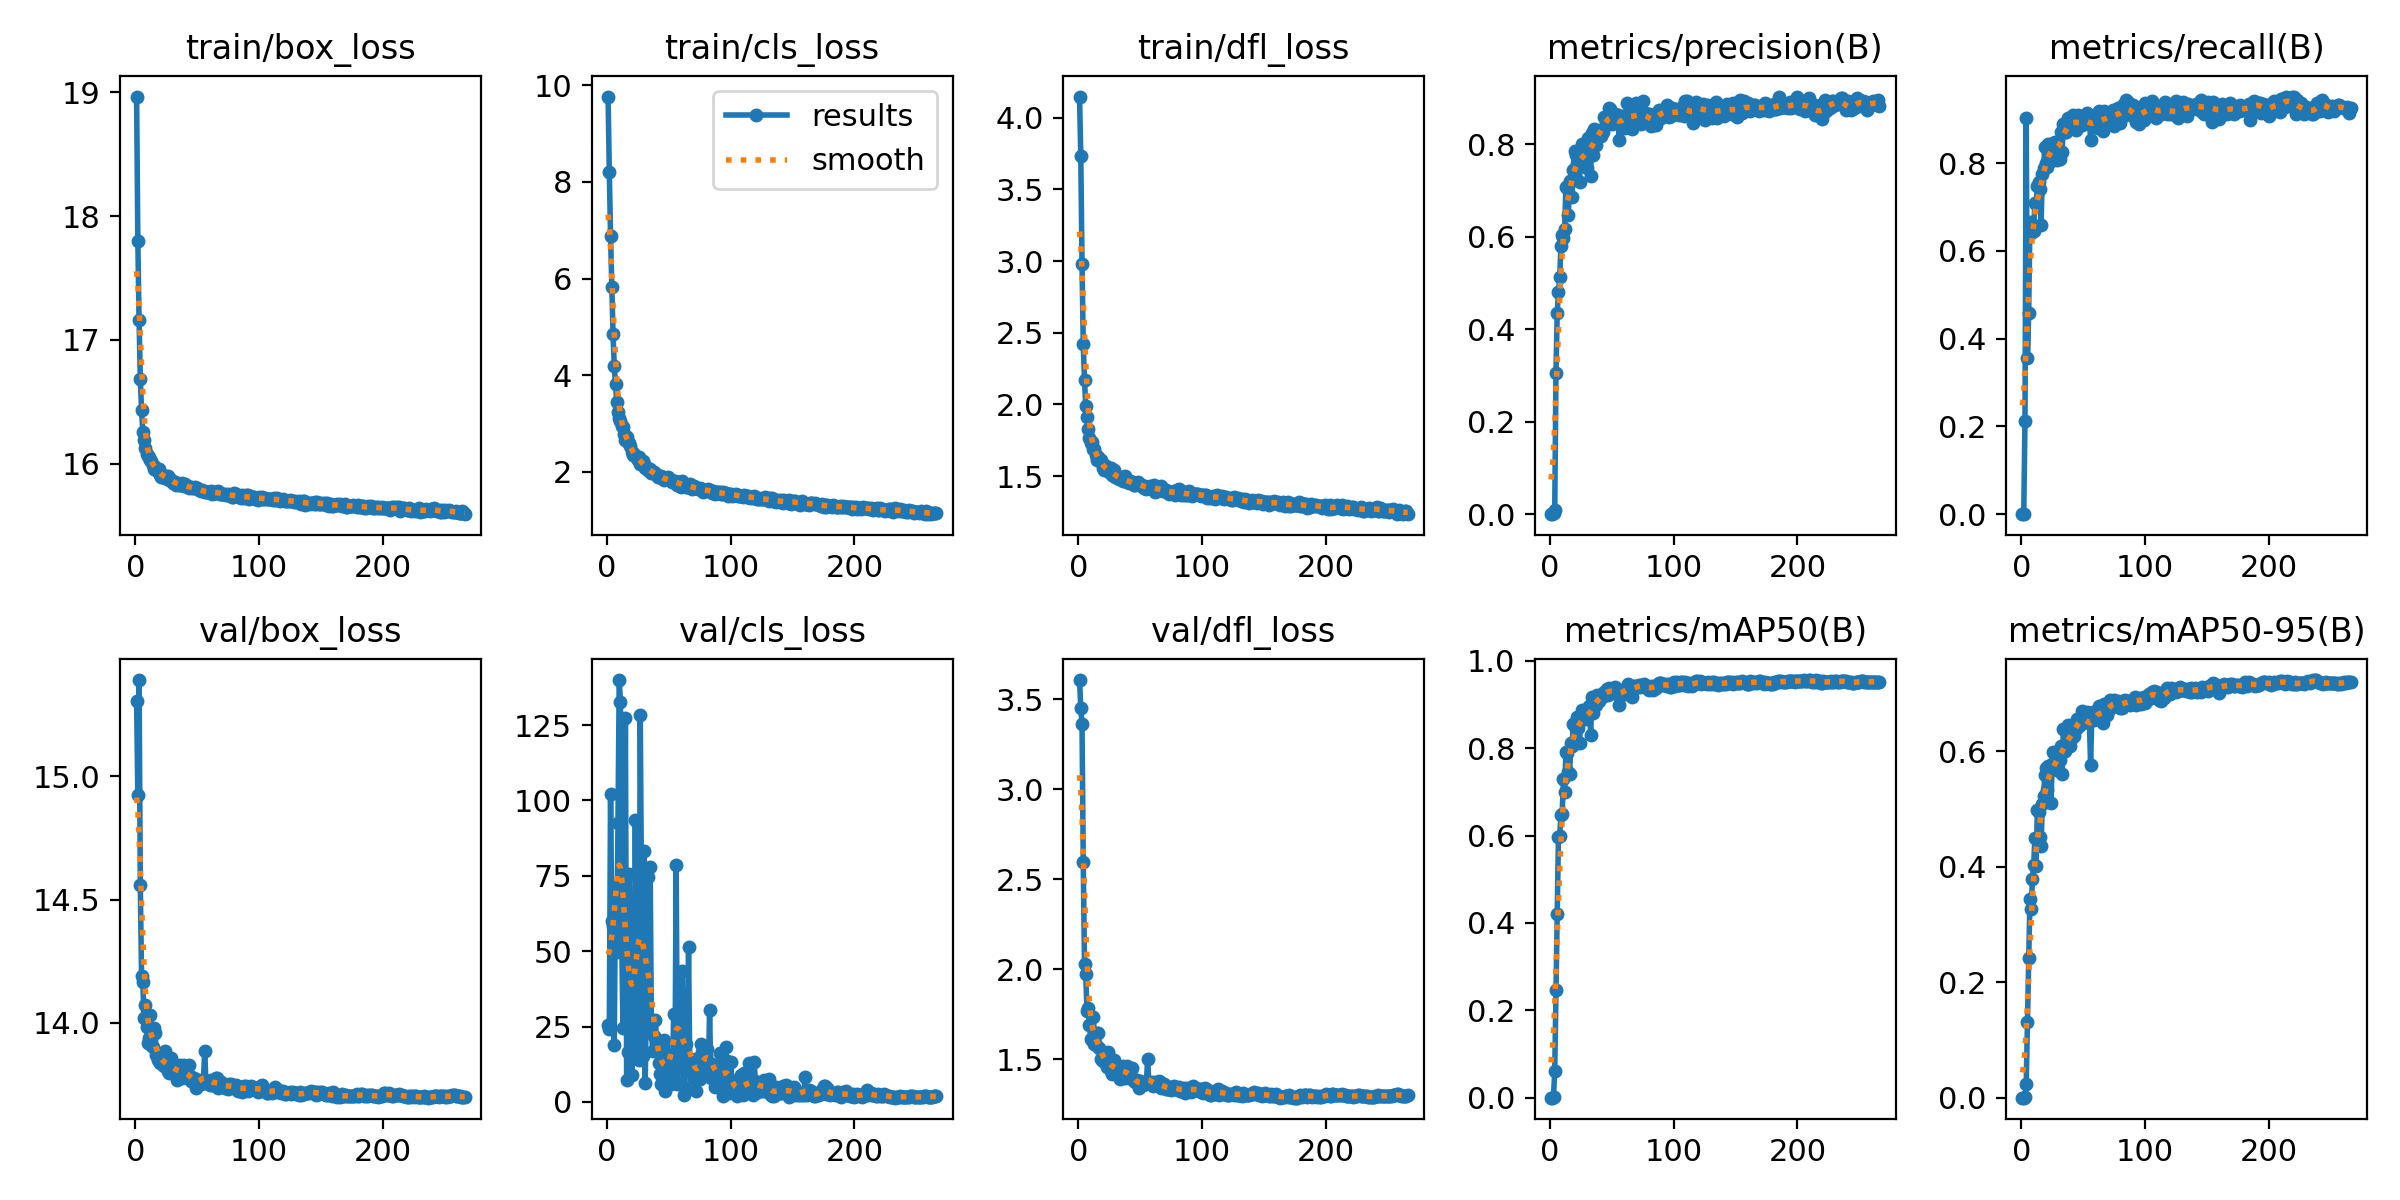

Source data for this figure (header and first rows):
epoch, train/box_loss, train/cls_loss, train/dfl_loss, metrics/precision(B), metrics/recall(B), metrics/mAP50(B), metrics/mAP50-95(B), val/box_loss, val/cls_loss, val/dfl_loss, lr/pg0, lr/pg1, lr/pg2
1, 18.96, 9.765, 4.147, 0, 0, 0, 0, 15.3, 25.5, 3.605, 0.0002285, 0.0002285, 0.0002285
2, 17.8, 8.207, 3.729, 0, 0, 0, 0, 14.92, 24.11, 3.452, 0.0004626, 0.0004626, 0.0004626
3, 17.16, 6.881, 2.981, 0.00256, 0.2114, 0.00158, 0.0004, 15.39, 102.1, 3.361, 0.0006951, 0.0006951, 0.0006951
4, 16.69, 5.835, 2.419, 0.00893, 0.9035, 0.06129, 0.02351, 14.56, 59.95, 2.593, 0.0007069, 0.0007069, 0.0007069
5, 16.44, 4.853, 2.172, 0.305, 0.3569, 0.2465, 0.1309, 14.19, 58.23, 2.03, 0.0007046, 0.0007046, 0.0007046
6, 16.26, 4.183, 1.986, 0.4357, 0.4596, 0.4211, 0.2417, 14.16, 18.82, 1.972, 0.0007022, 0.0007022, 0.0007022
7, 16.19, 3.819, 1.911, 0.4795, 0.667, 0.5961, 0.3434, 14.02, 71.55, 1.768, 0.0006999, 0.0006999, 0.0006999
8, 16.13, 3.443, 1.826, 0.5119, 0.642, 0.5981, 0.3269, 14.07, 49.87, 1.785, 0.0006975, 0.0006975, 0.0006975
9, 16.08, 3.242, 1.767, 0.5795, 0.6613, 0.6467, 0.378, 13.98, 92.67, 1.69, 0.0006951, 0.0006951, 0.0006951
10, 16.06, 3.123, 1.735, 0.6042, 0.6462, 0.6485, 0.4022, 13.92, 140, 1.614, 0.0006928, 0.0006928, 0.0006928
11, 16.06, 3.048, 1.736, 0.5969, 0.7104, 0.7288, 0.4493, 13.94, 132.8, 1.61, 0.0006904, 0.0006904, 0.0006904
12, 16.04, 2.941, 1.69, 0.6157, 0.7081, 0.6997, 0.4016, 14.03, 54.57, 1.734, 0.0006881, 0.0006881, 0.0006881
13, 16.02, 2.939, 1.693, 0.7081, 0.747, 0.7902, 0.499, 13.91, 24.6, 1.585, 0.0006857, 0.0006857, 0.0006857
14, 15.99, 2.79, 1.649, 0.7056, 0.7565, 0.7901, 0.4941, 13.9, 50.27, 1.581, 0.0006834, 0.0006834, 0.0006834
15, 15.96, 2.661, 1.612, 0.6478, 0.7412, 0.7446, 0.4515, 13.98, 127.5, 1.648, 0.000681, 0.000681, 0.000681
16, 15.97, 2.716, 1.634, 0.7213, 0.6589, 0.7415, 0.4354, 13.96, 7.219, 1.649, 0.0006787, 0.0006787, 0.0006787
17, 15.95, 2.624, 1.611, 0.7203, 0.7746, 0.812, 0.509, 13.87, 16.56, 1.564, 0.0006763, 0.0006763, 0.0006763
18, 15.95, 2.602, 1.612, 0.6859, 0.7898, 0.8052, 0.5231, 13.85, 75.64, 1.503, 0.0006739, 0.0006739, 0.0006739
19, 15.96, 2.537, 1.59, 0.7451, 0.8369, 0.8562, 0.5583, 13.85, 41.97, 1.499, 0.0006716, 0.0006716, 0.0006716
20, 15.91, 2.414, 1.555, 0.7854, 0.8007, 0.854, 0.5704, 13.84, 8.887, 1.489, 0.0006692, 0.0006692, 0.0006692
21, 15.89, 2.356, 1.541, 0.7772, 0.7908, 0.844, 0.5331, 13.86, 17.13, 1.53, 0.0006669, 0.0006669, 0.0006669
22, 15.91, 2.375, 1.571, 0.7595, 0.8432, 0.8704, 0.5737, 13.83, 17.93, 1.483, 0.0006645, 0.0006645, 0.0006645
23, 15.9, 2.332, 1.541, 0.7524, 0.8267, 0.8456, 0.5687, 13.83, 93.51, 1.456, 0.0006622, 0.0006622, 0.0006622
24, 15.88, 2.285, 1.541, 0.7172, 0.8055, 0.8114, 0.5098, 13.88, 29.47, 1.541, 0.0006598, 0.0006598, 0.0006598
25, 15.89, 2.253, 1.528, 0.787, 0.8429, 0.8714, 0.5775, 13.85, 61.43, 1.481, 0.0006574, 0.0006574, 0.0006574
26, 15.9, 2.307, 1.555, 0.7998, 0.8462, 0.8879, 0.5992, 13.81, 13.81, 1.437, 0.0006551, 0.0006551, 0.0006551
27, 15.87, 2.169, 1.509, 0.7763, 0.8472, 0.8709, 0.5928, 13.8, 128.2, 1.421, 0.0006527, 0.0006527, 0.0006527
28, 15.88, 2.195, 1.531, 0.7642, 0.8403, 0.8689, 0.5724, 13.84, 68.77, 1.46, 0.0006504, 0.0006504, 0.0006504
29, 15.87, 2.221, 1.542, 0.7859, 0.8065, 0.8671, 0.5676, 13.86, 15.14, 1.499, 0.000648, 0.000648, 0.000648
30, 15.85, 2.156, 1.494, 0.7483, 0.8352, 0.8758, 0.5988, 13.82, 83.37, 1.45, 0.0006457, 0.0006457, 0.0006457
31, 15.85, 2.09, 1.495, 0.8128, 0.8096, 0.8778, 0.5847, 13.82, 6.17, 1.464, 0.0006433, 0.0006433, 0.0006433
32, 15.85, 2.097, 1.487, 0.8108, 0.8722, 0.8963, 0.6092, 13.79, 37.44, 1.435, 0.000641, 0.000641, 0.000641
33, 15.83, 2.034, 1.479, 0.7311, 0.8263, 0.8301, 0.5601, 13.82, 74.64, 1.449, 0.0006386, 0.0006386, 0.0006386
34, 15.85, 2.022, 1.49, 0.8238, 0.8886, 0.917, 0.6384, 13.77, 23.09, 1.389, 0.0006362, 0.0006362, 0.0006362
35, 15.83, 2.062, 1.492, 0.7758, 0.8715, 0.8805, 0.6004, 13.82, 77.89, 1.428, 0.0006339, 0.0006339, 0.0006339
36, 15.83, 1.985, 1.465, 0.8325, 0.8702, 0.9129, 0.6143, 13.83, 24.47, 1.464, 0.0006315, 0.0006315, 0.0006315
37, 15.83, 1.999, 1.471, 0.7991, 0.8895, 0.8991, 0.6115, 13.81, 16.84, 1.454, 0.0006292, 0.0006292, 0.0006292
38, 15.84, 2.006, 1.502, 0.8233, 0.9029, 0.9225, 0.646, 13.78, 21.75, 1.397, 0.0006268, 0.0006268, 0.0006268
39, 15.82, 1.964, 1.459, 0.8175, 0.8796, 0.9069, 0.6091, 13.83, 27.26, 1.463, 0.0006245, 0.0006245, 0.0006245
40, 15.84, 1.956, 1.474, 0.831, 0.8805, 0.9079, 0.6206, 13.79, 20.98, 1.415, 0.0006221, 0.0006221, 0.0006221
41, 15.82, 1.887, 1.453, 0.8172, 0.9052, 0.9178, 0.6353, 13.78, 19.5, 1.399, 0.0006197, 0.0006197, 0.0006197
42, 15.82, 1.9, 1.466, 0.8253, 0.9106, 0.9182, 0.6311, 13.8, 12.74, 1.416, 0.0006174, 0.0006174, 0.0006174
43, 15.81, 1.909, 1.459, 0.8262, 0.8983, 0.9217, 0.6268, 13.83, 9.212, 1.454, 0.000615, 0.000615, 0.000615
44, 15.81, 1.906, 1.449, 0.8581, 0.8746, 0.9292, 0.6378, 13.78, 5.907, 1.391, 0.0006127, 0.0006127, 0.0006127
45, 15.81, 1.872, 1.439, 0.8496, 0.8854, 0.9273, 0.6551, 13.76, 18.09, 1.378, 0.0006103, 0.0006103, 0.0006103
46, 15.8, 1.83, 1.441, 0.8491, 0.9102, 0.9356, 0.6558, 13.77, 20.44, 1.375, 0.000608, 0.000608, 0.000608
47, 15.8, 1.855, 1.454, 0.844, 0.8853, 0.9219, 0.6436, 13.78, 3.76, 1.384, 0.0006056, 0.0006056, 0.0006056
48, 15.81, 1.844, 1.462, 0.8781, 0.8913, 0.9369, 0.6585, 13.76, 8.894, 1.367, 0.0006033, 0.0006033, 0.0006033
49, 15.81, 1.886, 1.44, 0.8769, 0.8865, 0.9343, 0.6692, 13.74, 10.17, 1.341, 0.0006009, 0.0006009, 0.0006009
50, 15.8, 1.829, 1.449, 0.8437, 0.8894, 0.9252, 0.6491, 13.76, 15.39, 1.381, 0.0005985, 0.0005985, 0.0005985
51, 15.79, 1.836, 1.437, 0.8499, 0.8944, 0.9276, 0.653, 13.77, 15.48, 1.375, 0.0005962, 0.0005962, 0.0005962
52, 15.79, 1.832, 1.426, 0.8637, 0.9087, 0.9377, 0.6646, 13.76, 5.765, 1.358, 0.0005938, 0.0005938, 0.0005938
53, 15.78, 1.795, 1.419, 0.8658, 0.9143, 0.939, 0.6671, 13.75, 9.319, 1.366, 0.0005915, 0.0005915, 0.0005915
54, 15.79, 1.806, 1.433, 0.8488, 0.8937, 0.9241, 0.6534, 13.76, 29.04, 1.362, 0.0005891, 0.0005891, 0.0005891
55, 15.79, 1.804, 1.414, 0.8625, 0.8987, 0.9341, 0.6546, 13.77, 6.777, 1.375, 0.0005868, 0.0005868, 0.0005868
56, 15.77, 1.78, 1.423, 0.8081, 0.8525, 0.8994, 0.5759, 13.89, 78.66, 1.5, 0.0005844, 0.0005844, 0.0005844
57, 15.77, 1.738, 1.417, 0.8509, 0.8927, 0.9299, 0.6629, 13.76, 5.989, 1.369, 0.000582, 0.000582, 0.000582
58, 15.77, 1.794, 1.434, 0.8607, 0.9015, 0.9341, 0.6687, 13.76, 20.31, 1.37, 0.0005797, 0.0005797, 0.0005797
59, 15.77, 1.777, 1.417, 0.8579, 0.8821, 0.9238, 0.6536, 13.76, 18.87, 1.373, 0.0005773, 0.0005773, 0.0005773
60, 15.77, 1.693, 1.42, 0.8421, 0.9096, 0.9308, 0.6678, 13.75, 25.79, 1.355, 0.000575, 0.000575, 0.000575
... 206 more rows
